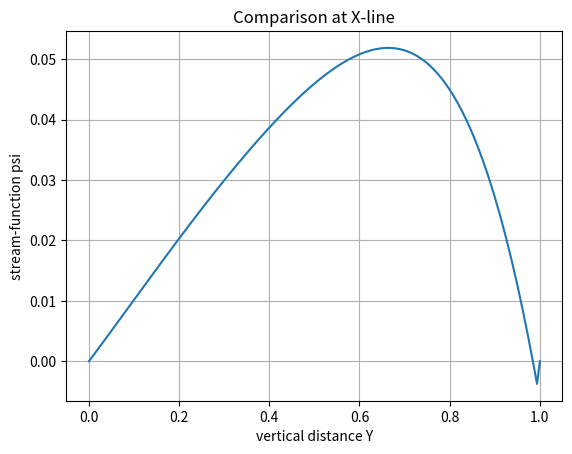

Reproduce this figure in Python.
# -*- coding: utf-8 -*-
"""
Created on Thu Oct 10 20:00:46 2019

[redacted]

Description : LidDrivenCavityStokes as in RajaSekhar et al 2017
"""

import math
import numpy as np
import matplotlib.pyplot as plt

N = 64
temp = np.linspace(0,1,num = N,endpoint=False)

x = np.zeros(4*N + 1)
y = np.zeros(4*N + 1)

x[0:N] = temp[0:N]
x[N:2*N] = np.ones(N)
x[2*N:3*N] = np.linspace(1,0,num=N,endpoint=False)

y[N:2*N] = temp[0:N] 
y[2*N:3*N] = np.ones(N)
y[3*N:4*N] = np.linspace(1,0,num=N,endpoint=False)

x[4*N] = x[0]
y[4*N] = y[0]

xm = np.zeros(4*N)
ym = np.zeros(4*N)

NN = 4*N

for i in range(NN):
    xm[i] = (x[i]+x[i+1])/2 
    ym[i] = (y[i]+y[i+1])/2

L = 160

cx = 0.5*np.ones(L)
cy = np.linspace(0,1,num = L)

psi = np.zeros(L)

#conditiile pe frontiera
#cunoscute
pD = np.zeros(NN)
pN = np.zeros(NN)
pN[int(NN/2):int(3*NN/4)] = -1*np.ones(N)
#necunoscute
wD = np.zeros(NN)
wN = np.zeros(NN)

A = np.zeros((NN,NN))
B = np.zeros((NN,NN))
C = np.zeros((NN,NN))
D = np.zeros((NN,NN))

system_matrix = np.zeros((2*NN,2*NN))
system_freeterm = np.zeros(2*NN)
system_unknown = np.zeros(2*NN)

#pot = np.zeros(L)

sing = 0

def OffDiag(xp,yp,x1,y1,x2,y2):
    """
    temp1 = x2
    x2 = x1
    x1 = temp1
    temp2 = y2
    y2 = y1
    y1 = temp2
    """
    csi = np.array([0.86113631,-0.86113631,0.33998104,-0.33998104])
    ome = np.array([0.34785485,0.34785485,0.65214515,0.65214515])
    xco = np.zeros(4)
    yco = np.zeros(4)
    ax = (x2-x1)/2
    bx = (x2+x1)/2
    ay = (y2-y1)/2
    by = (y2+y1)/2
    sl = math.sqrt(ax**2 + ay**2)
    eta1 = ay/sl
    eta2 = -ax/sl
    leta = math.sqrt(eta1**2 + eta2**2)
    b = 0
    a = 0
    c = 0
    d = 0
    for i in range(4):
        xco[i] = ax*csi[i]+bx
        yco[i] = ay*csi[i]+by
        ra = math.sqrt((xp-xco[i])**2 + (yp-yco[i])**2)
        rd1 = (xco[i] - xp)/ra
        rd2 = (yco[i] - yp)/ra
        rdn = rd1*eta1/leta + rd2*eta2/leta
        b = b - math.log(ra)*ome[i]*sl
        a = a + rdn*ome[i]*sl/ra
        d = d + (ra**2)*(math.log(ra) - 1)*ome[i]/sl
        c = c + rdn*ra*(2*math.log(ra)-1)*ome[i]*sl
    d = d/4
    c = c/(-4)
    return [a,b,c,d]

def Diag(x1,y1,x2,y2):
    ax = (x2-x1)/2
    ay = (y2-y1)/2
    sr = math.sqrt(ax**2 + ay**2)
    b = - sr *(math.log(sr/2) - 1)
    d = ((sr**3)/48)*(math.log(sr/2)-(4/3))
    return [b,d]

def PopulateGH():
    for i in range(NN):
        for j in range(NN):
            if i!=j:
                A[i,j] = OffDiag(xm[i],ym[i],x[j],y[j],x[j+1],y[j+1])[0]
                B[i,j] = OffDiag(xm[i],ym[i],x[j],y[j],x[j+1],y[j+1])[1]
                C[i,j] = OffDiag(xm[i],ym[i],x[j],y[j],x[j+1],y[j+1])[2]
                D[i,j] = OffDiag(xm[i],ym[i],x[j],y[j],x[j+1],y[j+1])[3]
            else:
                A[i,j] = - math.pi
                B[i,j] = Diag(x[j],y[j],x[j+1],y[j+1])[0]
                C[i,j] = 0
                D[i,j] = Diag(x[j],y[j],x[j+1],y[j+1])[1]
                
def FormSystem():
    system_freeterm[0:NN] = - np.dot(A,pD) - np.dot(B,pN)
    system_matrix[0:NN,0:NN] = C
    system_matrix[0:NN,NN:(2*NN)] = D
    system_matrix[NN:(2*NN),0:NN] = A
    system_matrix[NN:(2*NN),NN:(2*NN)] = B
    
def Values():
    for k in range(L):
        for j in range(NN):
            a = OffDiag(cx[k],cy[k],x[j],y[j],x[j+1],y[j+1])[0]
            b = OffDiag(cx[k],cy[k],x[j],y[j],x[j+1],y[j+1])[1]
            c = OffDiag(cx[k],cy[k],x[j],y[j],x[j+1],y[j+1])[2]
            d = OffDiag(cx[k],cy[k],x[j],y[j],x[j+1],y[j+1])[3]
            psi[k] = psi[k] + a*pD[j]+ b*pN[j] + c*wD[j] + d*wN[j]
        psi[k] = psi[k]/(2*math.pi)
    psi[0] = psi[0]*2
    psi[L-1] = psi[0]*2
                
PopulateGH()
FormSystem()
system_unknown = np.linalg.solve(system_matrix,system_freeterm)
wD = system_unknown[0:NN]
wN = system_unknown[NN:2*NN]
Values()

fig, ax = plt.subplots()
ax.plot(cy, psi)

ax.set(xlabel='vertical distance Y', ylabel='stream-function psi',
       title='Comparison at X-line')
ax.grid()

fig.savefig("test.png")
plt.show()
